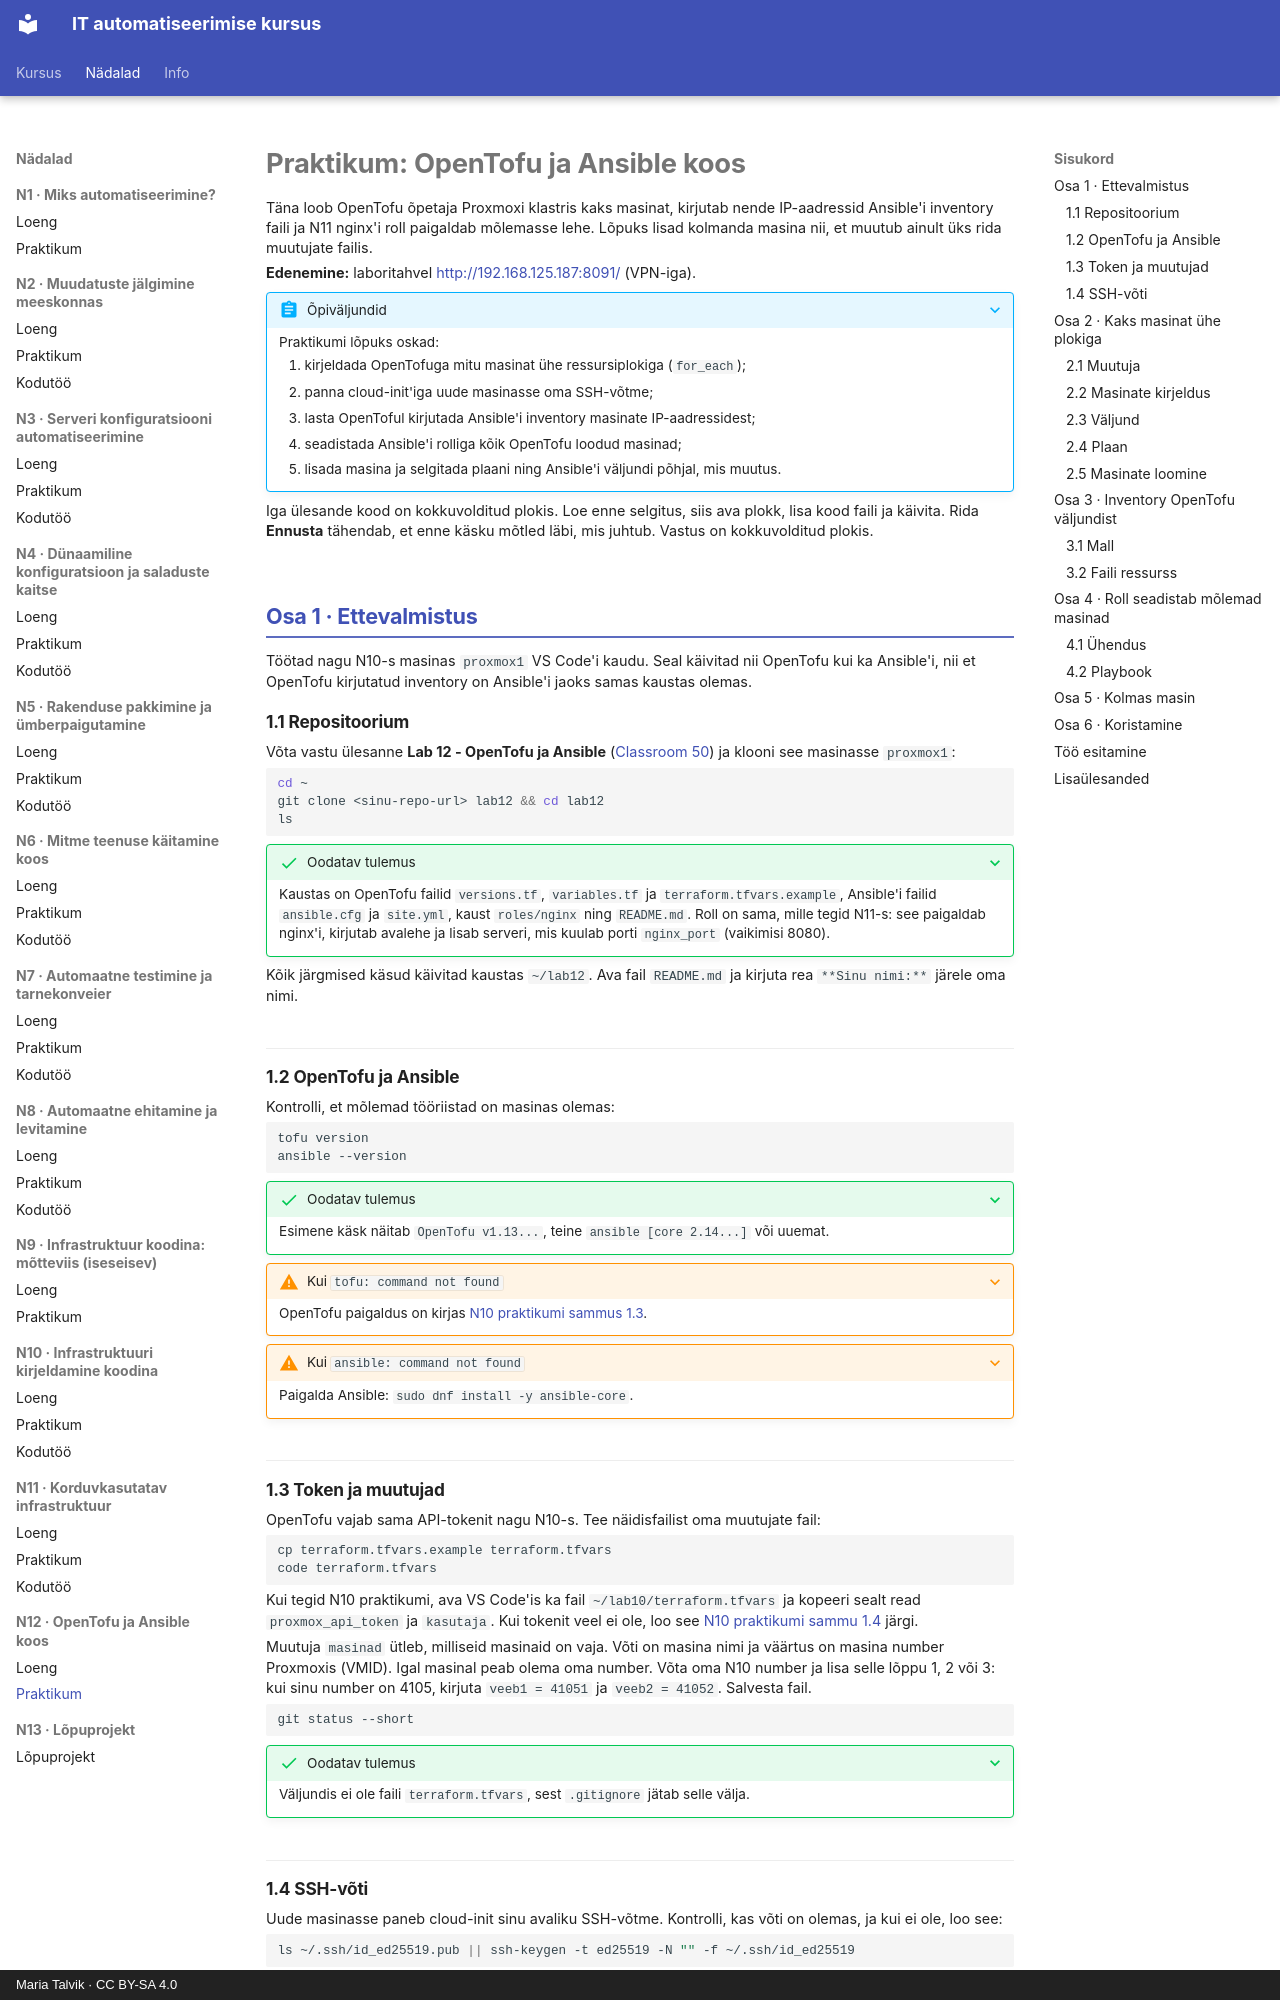

repository: hkhk-automation/devops · page: week12/lab/index.html · generator: mkdocs · copyright: Maria Talvik · CC BY-SA 4.0

---
tags:
  - OpenTofu
  - Ansible
  - Praktikum
---

# Praktikum: OpenTofu ja Ansible koos

Täna loob OpenTofu õpetaja Proxmoxi klastris kaks masinat, kirjutab nende IP-aadressid Ansible'i inventory faili ja N11 nginx'i roll paigaldab mõlemasse lehe. Lõpuks lisad kolmanda masina nii, et muutub ainult üks rida muutujate failis.

**Edenemine:** laboritahvel <http://192.168.125.187:8091/> (VPN-iga).

??? abstract "Õpiväljundid"
    Praktikumi lõpuks oskad:

    1. kirjeldada OpenTofuga mitu masinat ühe ressursiplokiga (`for_each`);
    2. panna cloud-init'iga uude masinasse oma SSH-võtme;
    3. lasta OpenToful kirjutada Ansible'i inventory masinate IP-aadressidest;
    4. seadistada Ansible'i rolliga kõik OpenTofu loodud masinad;
    5. lisada masina ja selgitada plaani ning Ansible'i väljundi põhjal, mis muutus.

Iga ülesande kood on kokkuvolditud plokis. Loe enne selgitus, siis ava plokk, lisa kood faili ja käivita. Rida **Ennusta** tähendab, et enne käsku mõtled läbi, mis juhtub. Vastus on kokkuvolditud plokis.

## Osa 1 · Ettevalmistus

Töötad nagu N10-s masinas `proxmox1` VS Code'i kaudu. Seal käivitad nii OpenTofu kui ka Ansible'i, nii et OpenTofu kirjutatud inventory on Ansible'i jaoks samas kaustas olemas.

### 1.1 Repositoorium

Võta vastu ülesanne **Lab 12 - OpenTofu ja Ansible** ([Classroom 50](https://classroom50.org/hkhk-automation/it24-automatiseerimine/assignments)) ja klooni see masinasse `proxmox1`:

```bash
cd ~
git clone <sinu-repo-url> lab12 && cd lab12
ls
```

??? success "Oodatav tulemus"
    Kaustas on OpenTofu failid `versions.tf`, `variables.tf` ja `terraform.tfvars.example`, Ansible'i failid `ansible.cfg` ja `site.yml`, kaust `roles/nginx` ning `README.md`. Roll on sama, mille tegid N11-s: see paigaldab nginx'i, kirjutab avalehe ja lisab serveri, mis kuulab porti `nginx_port` (vaikimisi 8080).

Kõik järgmised käsud käivitad kaustas `~/lab12`. Ava fail `README.md` ja kirjuta rea `**Sinu nimi:**` järele oma nimi.

### 1.2 OpenTofu ja Ansible

Kontrolli, et mõlemad tööriistad on masinas olemas:

```bash
tofu version
ansible --version
```

??? success "Oodatav tulemus"
    Esimene käsk näitab `OpenTofu v1.13...`, teine `ansible [core 2.14...]` või uuemat.

??? warning "Kui `tofu: command not found`"
    OpenTofu paigaldus on kirjas [N10 praktikumi sammus 1.3](../week10/lab.md#13-opentofu-paigaldamine).

??? warning "Kui `ansible: command not found`"
    Paigalda Ansible: `sudo dnf install -y ansible-core`.

### 1.3 Token ja muutujad

OpenTofu vajab sama API-tokenit nagu N10-s. Tee näidisfailist oma muutujate fail:

```bash
cp terraform.tfvars.example terraform.tfvars
code terraform.tfvars
```

Kui tegid N10 praktikumi, ava VS Code'is ka fail `~/lab10/terraform.tfvars` ja kopeeri sealt read `proxmox_api_token` ja `kasutaja`. Kui tokenit veel ei ole, loo see [N10 praktikumi sammu 1.4](../week10/lab.md#14-api-token) järgi.

Muutuja `masinad` ütleb, milliseid masinaid on vaja. Võti on masina nimi ja väärtus on masina number Proxmoxis (VMID). Igal masinal peab olema oma number. Võta oma N10 number ja lisa selle lõppu 1, 2 või 3: kui sinu number on 4105, kirjuta `veeb1 = 41051` ja `veeb2 = 41052`. Salvesta fail.

```bash
git status --short
```

??? success "Oodatav tulemus"
    Väljundis ei ole faili `terraform.tfvars`, sest `.gitignore` jätab selle välja.
